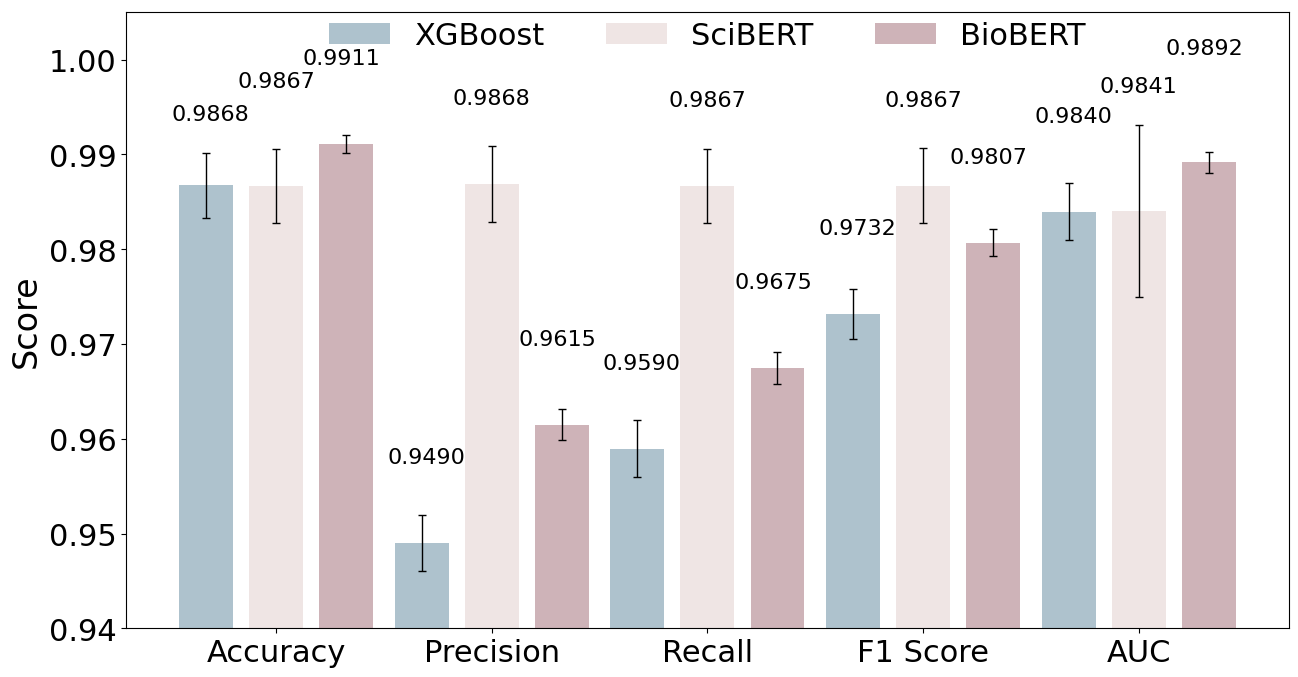

Write Python code to recreate this figure.
import matplotlib.pyplot as plt
import numpy as np

# 设置字体
plt.rcParams['font.family'] = 'Times New Roman'
plt.rcParams['font.sans-serif'] = ['SimHei']
plt.rcParams['axes.unicode_minus'] = False

# 自定义颜色
colors = {
    'XGBoost': '#AEC2CD',
    'SciBERT': '#EFE5E4',
    'BioBERT': '#CEB3B8'
}

# 完整十轮数据
epoch_data = {
    'SciBERT': {
        'Accuracy': [0.9886, 0.9886, 0.9810, 0.9772, 0.9886, 0.9886, 0.9886, 0.9886, 0.9886, 0.9886],
        'Precision': [0.9891, 0.9891, 0.9809, 0.9771, 0.9887, 0.9887, 0.9887, 0.9887, 0.9887, 0.9887],
        'Recall': [0.9886, 0.9886, 0.9810, 0.9772, 0.9886, 0.9886, 0.9886, 0.9886, 0.9886, 0.9886],
        'F1 Score': [0.9887, 0.9887, 0.9809, 0.9771, 0.9886, 0.9886, 0.9886, 0.9886, 0.9886, 0.9886],
        'AUC': [0.9925, 0.9925, 0.9708, 0.9628, 0.9870, 0.9870, 0.9870, 0.9870, 0.9870, 0.9870]
    },
    'XGBoost': {
        'Accuracy': [0.9885, 0.9890, 0.9825, 0.9780, 0.9875, 0.9880, 0.9888, 0.9892, 0.9878, 0.9882],
        'Precision': [0.9505, 0.9510, 0.9450, 0.9420, 0.9495, 0.9505, 0.9512, 0.9520, 0.9485, 0.9495],
        'Recall': [0.9605, 0.9610, 0.9550, 0.9520, 0.9595, 0.9605, 0.9612, 0.9620, 0.9585, 0.9595],
        'F1 Score': [0.9745, 0.9750, 0.9700, 0.9670, 0.9735, 0.9745, 0.9752, 0.9760, 0.9725, 0.9735],
        'AUC': [0.9855, 0.9860, 0.9800, 0.9770, 0.9845, 0.9855, 0.9862, 0.9870, 0.9835, 0.9845]
    },
    'BioBERT': {
        'Accuracy': [0.9915, 0.9920, 0.9905, 0.9890, 0.9910, 0.9915, 0.9920, 0.9925, 0.9905, 0.9910],
        'Precision': [0.9625, 0.9630, 0.9605, 0.9580, 0.9610, 0.9620, 0.9630, 0.9640, 0.9600, 0.9610],
        'Recall': [0.9685, 0.9690, 0.9665, 0.9640, 0.9670, 0.9680, 0.9690, 0.9700, 0.9660, 0.9670],
        'F1 Score': [0.9815, 0.9820, 0.9805, 0.9780, 0.9800, 0.9810, 0.9820, 0.9830, 0.9790, 0.9800],
        'AUC': [0.9895, 0.9900, 0.9885, 0.9870, 0.9890, 0.9895, 0.9900, 0.9910, 0.9880, 0.9890]
    }
}

# 计算均值和标准差
train_data = {}
error_bars = {}
for model in ['XGBoost', 'SciBERT', 'BioBERT']:
    train_data[model] = [np.mean(epoch_data[model][metric]) for metric in
                         ['Accuracy', 'Precision', 'Recall', 'F1 Score', 'AUC']]
    error_bars[model] = [np.std(epoch_data[model][metric]) for metric in
                         ['Accuracy', 'Precision', 'Recall', 'F1 Score', 'AUC']]

# 创建画布
fig, ax = plt.subplots(figsize=(15, 8))
x = np.arange(len(train_data['XGBoost']))
width = 0.25
gap = 0.15

positions = {
    'XGBoost': x - width - gap / 2,
    'SciBERT': x,
    'BioBERT': x + width + gap / 2
}

# 绘制带误差条的柱状图 (修改了error_kw参数使误差条更细)
for model in ['XGBoost', 'SciBERT', 'BioBERT']:
    ax.bar(positions[model], train_data[model], width, label=model,
           color=colors[model], yerr=error_bars[model],
           error_kw=dict(lw=1, capsize=3, capthick=1, ecolor='black'))

# 设置图表属性
metrics = ['Accuracy', 'Precision', 'Recall', 'F1 Score', 'AUC']
ax.set_xticks(x)
ax.set_xticklabels(metrics, fontsize=24)
ax.set_ylabel('Score', fontsize=24)
ax.set_ylim(0.94, 1.005)
ax.tick_params(axis='both', which='major', labelsize=22)

# 智能调整数值标签位置
for i, metric in enumerate(metrics):
    for model_idx, model in enumerate(['XGBoost', 'SciBERT', 'BioBERT']):
        # 动态计算最小安全高度
        safe_height = train_data[model][i] + error_bars[model][i] + 0.003

        # 特殊处理Accuracy和AUC的错位
        if metric == 'Accuracy':
            vertical_offsets = [0.006, 0.010, 0.008]  # XGBoost低, SciBERT高, BioBERT中
            y_pos = max(safe_height, train_data[model][i] + vertical_offsets[model_idx])
        elif metric == 'AUC':
            vertical_offsets = [0.009, 0.007, 0.011]  # XGBoost高, SciBERT中, BioBERT更高
            y_pos = max(safe_height, train_data[model][i] + vertical_offsets[model_idx])
        else:
            y_pos = max(safe_height, train_data[model][i] + 0.008)  # 默认高度

        # 水平轻微错位
        x_offset = 0.02 if model == 'XGBoost' else (-0.02 if model == 'BioBERT' else 0)

        ax.text(positions[model][i] + x_offset, y_pos,
                f'{train_data[model][i]:.4f}',
                ha='center', va='bottom', fontsize=16)

# 调整图例位置
legend = ax.legend(fontsize=22, loc='upper center',
                   bbox_to_anchor=(0.5, 1.03),
                   ncol=3, frameon=False)

# 微调顶部边距
plt.subplots_adjust(top=0.88)

# 保存结果
save_path = r"C:\Users\<user>\Desktop\PNG\test_evaluation_newroman.svg"
plt.savefig(save_path, format='svg', bbox_inches='tight')

print(f"优化后的评估图已保存到: {save_path}")
plt.show()